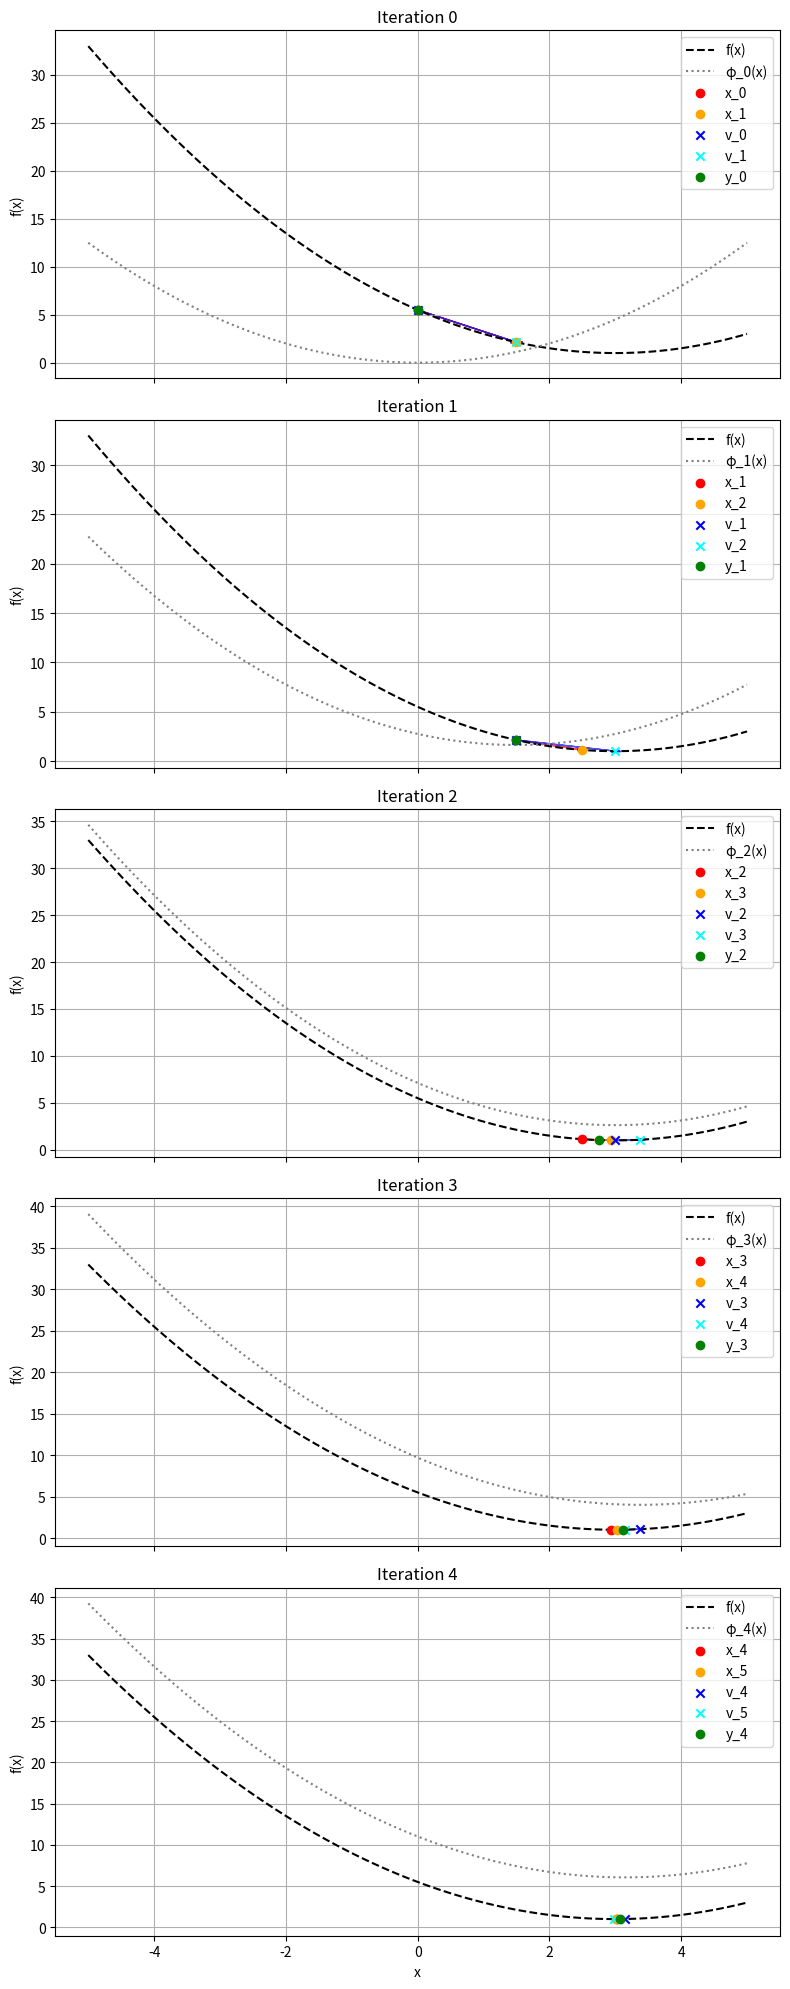

The matplotlib source for this figure:
import numpy as np
import matplotlib.pyplot as plt
from scipy.optimize import minimize_scalar


def f(x):
    return 0.5 * (x - 3) ** 2 + 1


def grad_f(x):
    return x - 3


L = 1  # Lipschitz constant
max_iter = 5
Q = [-5, 5]


# prox-function
def d(x):
    return 0.5 * x**2


x_k = 0
v_k = x_k
phi_history = [lambda x: L * d(x)]

x_history = [x_k]
v_history = [v_k]
y_history = []

max_iter = 5

for k in range(max_iter):
    # (a) y_k
    y_k = (k / (k + 2)) * x_k + (2 / (k + 2)) * v_k
    y_history.append(y_k)

    # (b) φ_{k+1}(x)
    prev_phi_k = phi_history[-1]

    def phi_k1(x, prev_phi=prev_phi_k, y_k=y_k, k=k):
        return prev_phi(x) + (k + 1) / 2 * (f(y_k) + grad_f(y_k) * (x - y_k))

    phi_history.append(phi_k1)

    # (c) v_{k+1}（Minimize φ_{k+1}(x)）
    result = minimize_scalar(phi_k1, bounds=Q, method="bounded")
    v_k1 = result.x

    # (d) x_{k+1}
    x_k1 = (k / (k + 2)) * x_k + (2 / (k + 2)) * v_k1
    print(x_k, v_k1, x_k1)

    v_k = v_k1
    x_k = x_k1
    x_history.append(x_k)
    v_history.append(v_k)

x_vals = np.linspace(Q[0], Q[1], 100)
f_vals = f(x_vals)

fig, axes = plt.subplots(max_iter, 1, figsize=(8, 4 * max_iter), sharex=True)

for k in range(max_iter):
    ax = axes[k]
    phi_vals = [phi_history[k](x) for x in x_vals]

    ax.plot(x_vals, f_vals, label="f(x)", linestyle="--", color="black")
    ax.plot(x_vals, phi_vals, label=f"φ_{k}(x)", linestyle=":", color="gray")

    ax.scatter(x_history[k], f(x_history[k]), color="red", label=f"x_{k}", zorder=5)
    ax.scatter(
        x_history[k + 1],
        f(x_history[k + 1]),
        color="orange",
        label=f"x_{k+1}",
        zorder=5,
    )
    ax.scatter(
        v_history[k],
        f(v_history[k]),
        color="blue",
        marker="x",
        label=f"v_{k}",
        zorder=5,
    )
    ax.scatter(
        v_history[k + 1],
        f(v_history[k + 1]),
        color="cyan",
        marker="x",
        label=f"v_{k+1}",
        zorder=5,
    )
    ax.scatter(
        y_history[k],
        f(y_history[k]),
        color="green",
        marker="o",
        label=f"y_{k}",
        zorder=5,
    )

    ax.arrow(
        x_history[k],
        f(x_history[k]),
        x_history[k + 1] - x_history[k],
        f(x_history[k + 1]) - f(x_history[k]),
        head_width=0.2,
        head_length=0.1,
        fc="red",
        ec="red",
        alpha=0.7,
    )
    ax.arrow(
        v_history[k],
        f(v_history[k]),
        v_history[k + 1] - v_history[k],
        f(v_history[k + 1]) - f(v_history[k]),
        head_width=0.2,
        head_length=0.1,
        fc="blue",
        ec="blue",
        alpha=0.7,
    )

    ax.set_title(f"Iteration {k}")
    ax.set_ylabel("f(x)")
    ax.grid(True)
    ax.legend()

axes[-1].set_xlabel("x")
plt.tight_layout()
# plt.show()
plt.savefig("MST.png")
